The GitHub repository trongvu2003/Pneumonia_Detection contains a labelled image folder "processed" with 2 categories: normal, pneumonia. Examples follow, each with its label.

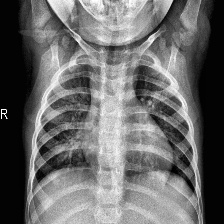
Label: normal

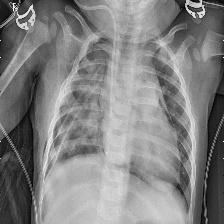
Label: pneumonia

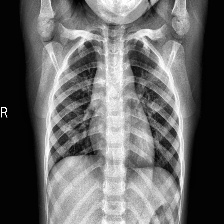
Label: normal

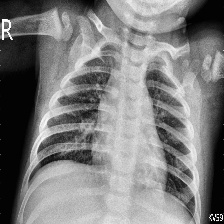
Label: pneumonia

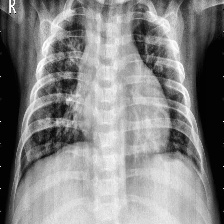
Label: pneumonia

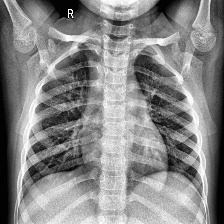
Label: normal
